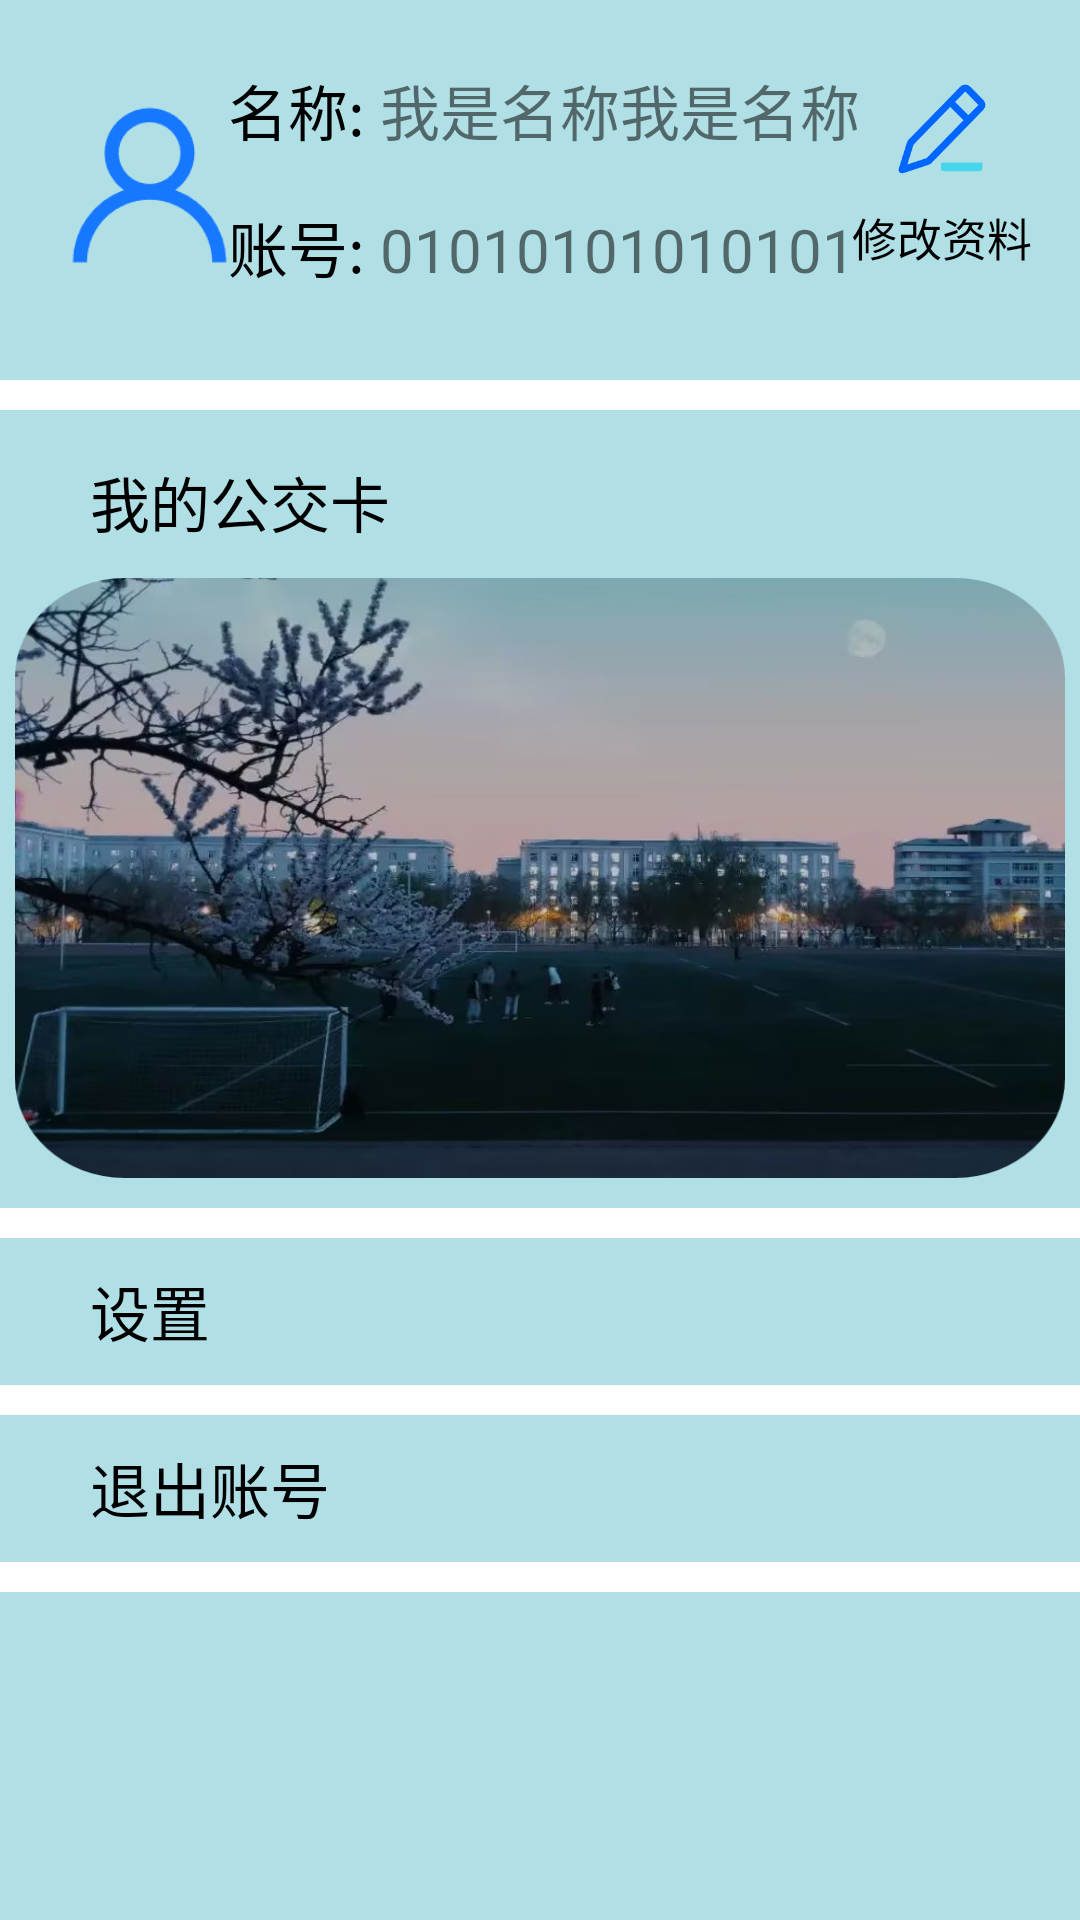

Android layout source for this screen:
<!-- AndroidManifest.xml: application theme Theme.MyApplication -->
<!-- res/layout/fragment_user.xml -->
<?xml version="1.0" encoding="utf-8"?>
<androidx.constraintlayout.widget.ConstraintLayout xmlns:android="http://schemas.android.com/apk/res/android"
    xmlns:app="http://schemas.android.com/apk/res-auto"
    xmlns:tools="http://schemas.android.com/tools"
    android:layout_width="match_parent"
    android:layout_height="match_parent"
    android:background="#b0e0e6">



    <ImageView
        android:id="@+id/modify_information_image"
        android:layout_width="42dp"
        android:layout_height="42dp"
        android:background="@drawable/modify_icon"
        app:layout_constraintEnd_toEndOf="@+id/modify_information_iv"
        app:layout_constraintStart_toStartOf="@+id/modify_information_iv"
        app:layout_constraintTop_toTopOf="@+id/modify_information_iv" />



    <TextView
        android:layout_width="65dp"
        android:layout_height="30dp"
        android:text="修改资料"
        android:textSize="15dp"
        android:textColor="#000"
        android:gravity="center"
        app:layout_constraintEnd_toEndOf="@+id/modify_information_image"
        app:layout_constraintStart_toStartOf="@+id/modify_information_image"
        app:layout_constraintTop_toBottomOf="@+id/modify_information_image" />


    <ImageView
        android:id="@+id/modify_information_iv"
        android:layout_width="75dp"
        android:layout_height="75dp"
        app:layout_constraintBottom_toBottomOf="@+id/linearLayout2"
        app:layout_constraintEnd_toEndOf="parent"
        app:layout_constraintHorizontal_bias="0.97"
        app:layout_constraintStart_toStartOf="parent"
        app:layout_constraintTop_toTopOf="@+id/linearLayout3"
        app:layout_constraintVertical_bias="0.0" />

    <ImageView
        android:id="@+id/avatar_iv"
        android:layout_width="75dp"
        android:layout_height="75dp"
        android:src="@drawable/user_icon"
        app:layout_constraintBottom_toTopOf="@+id/divider_image2"
        app:layout_constraintEnd_toEndOf="parent"
        app:layout_constraintHorizontal_bias="0.047"
        app:layout_constraintStart_toStartOf="parent"
        app:layout_constraintTop_toTopOf="parent"
        app:layout_constraintVertical_bias="0.428" />


    <LinearLayout
        android:id="@+id/linearLayout3"
        android:layout_width="225dp"
        android:layout_height="wrap_content"
        android:orientation="horizontal"
        app:layout_constraintEnd_toEndOf="parent"
        app:layout_constraintHorizontal_bias="0.489"
        app:layout_constraintStart_toStartOf="parent"
        app:layout_constraintTop_toTopOf="@+id/avatar_iv">

        <TextView
            android:id="@+id/textView"
            android:layout_width="wrap_content"
            android:layout_height="wrap_content"
            android:layout_marginStart="10dp"
            android:text="名称:"
            android:textColor="#000"
            android:textSize="20dp" />

        <TextView
            android:id="@+id/username_tv"
            android:layout_width="wrap_content"
            android:layout_height="wrap_content"
            android:layout_marginStart="5dp"
            android:text="我是名称我是名称"
            android:textSize="20dp" />
    </LinearLayout>

    <LinearLayout
        android:id="@+id/linearLayout2"
        android:layout_width="225dp"
        android:layout_height="wrap_content"
        android:orientation="horizontal"
        app:layout_constraintBottom_toBottomOf="@+id/avatar_iv"
        app:layout_constraintEnd_toEndOf="parent"
        app:layout_constraintHorizontal_bias="0.489"
        app:layout_constraintStart_toStartOf="parent">

        <TextView
            android:layout_width="wrap_content"
            android:layout_height="wrap_content"
            android:layout_marginStart="10dp"
            android:text="账号:"
            android:textColor="#000"
            android:textSize="20dp" />

        <TextView
            android:id="@+id/account_tv"
            android:layout_width="wrap_content"
            android:layout_height="wrap_content"
            android:layout_marginStart="5dp"
            android:text="01010101010101"
            android:textSize="20dp" />
    </LinearLayout>

    <LinearLayout
        android:layout_width="match_parent"
        android:layout_height="wrap_content"
        android:orientation="vertical"
        app:layout_constraintTop_toBottomOf="@+id/divider_image2">

        <TextView
            android:id="@+id/card_text"
            android:layout_width="120dp"
            android:layout_height="30dp"
            android:layout_marginStart="30dp"
            android:layout_marginTop="16dp"
            android:text="我的公交卡"
            android:textColor="#000"
            android:textSize="20dp"
            app:layout_constraintEnd_toEndOf="@+id/password_iv"
            app:layout_constraintHorizontal_bias="0.0"
            app:layout_constraintStart_toStartOf="@+id/password_iv"
            app:layout_constraintTop_toBottomOf="@+id/divider_image2" />

        <ImageView
            android:id="@+id/password_iv"
            android:layout_width="350dp"
            android:layout_height="200dp"
            android:layout_marginTop="10dp"
            android:layout_gravity="center"
            android:background="@drawable/card" />

        <ImageView
            android:layout_width="match_parent"
            android:layout_height="10dp"
            android:background="@color/white"
            android:layout_marginTop="10dp"
            app:layout_constraintBottom_toTopOf="@+id/exitaccount_bt"
            tools:layout_editor_absoluteX="-16dp" />

        <Button
            android:id="@+id/setting_bt"
            android:layout_width="match_parent"
            android:layout_height="49dp"
            android:background="#b0e0e6"
            android:gravity="center_vertical"
            android:paddingLeft="30dp"
            android:text="设置"
            android:textColor="#000"
            android:textSize="20dp" />

        <ImageView
            android:layout_width="match_parent"
            android:layout_height="10dp"
            android:background="@color/white"
            tools:layout_editor_absoluteX="0dp" />

        <Button
            android:id="@+id/exitaccount_bt"
            android:layout_width="match_parent"
            android:layout_height="49dp"
            android:background="#b0e0e6"
            android:gravity="center_vertical"
            android:paddingLeft="30dp"
            android:text="退出账号"
            android:textColor="#000"
            android:textSize="20dp" />

        <ImageView
            android:layout_width="match_parent"
            android:layout_height="10dp"
            android:background="@color/white" />
    </LinearLayout>

    <ImageView
        android:id="@+id/divider_image2"
        android:layout_width="match_parent"
        android:layout_height="10dp"
        android:background="@color/white"
        app:layout_constraintBottom_toBottomOf="parent"
        app:layout_constraintEnd_toEndOf="parent"
        app:layout_constraintStart_toStartOf="parent"
        app:layout_constraintTop_toTopOf="parent"
        app:layout_constraintVertical_bias="0.201" />
</androidx.constraintlayout.widget.ConstraintLayout>
<!-- resources referenced by this layout -->
<resources>
  <color name="white">#FFFFFFFF</color>
  <!-- drawable card: png bitmap (drawable-v24, 613154 bytes) -->
  <!-- drawable modify_icon: png bitmap (drawable, 3148 bytes) -->
  <!-- drawable user_icon: png bitmap (drawable-v24, 3406 bytes) -->
  <style name="Theme.MyApplication" parent="Theme.MaterialComponents.DayNight.NoActionBar.Bridge">
          
          <item name="colorPrimary">@color/purple_500</item>
          <item name="colorPrimaryVariant">@color/purple_700</item>
          <item name="colorOnPrimary">@color/white</item>
          
          <item name="colorSecondary">@color/teal_200</item>
          <item name="colorSecondaryVariant">@color/teal_700</item>
          <item name="colorOnSecondary">@color/black</item>
          
          <item name="android:statusBarColor" tools:targetApi="l">?attr/colorPrimaryVariant</item>
          <item name="android:buttonStyle">@style/ButtonStyle</item>
          
      </style>
  <color name="purple_500">#FF6200EE</color>
  <color name="purple_700">#FF3700B3</color>
  <color name="teal_200">#FF03DAC5</color>
  <color name="teal_700">#FF018786</color>
  <color name="black">#FF000000</color>
  <style name="ButtonStyle" parent="@android:style/Widget.Button">
          <item name="android:background">@color/HeuBlue</item>
          <item name="android:textColor">@android:color/black</item>
      </style>
  <color name="HeuBlue">#8a8a8a</color>
</resources>
